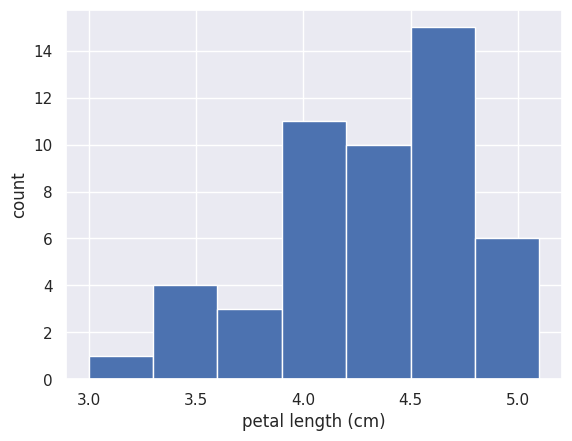

Write Python code to recreate this figure.
# Import numpy
import numpy as np
import matplotlib.pyplot as plt
import seaborn as sns

versicolor_petal_length = [ 4.7,  4.5,  4.9,  4. ,  4.6,  4.5,  4.7,  3.3,  4.6,  3.9,  3.5, 4.2,  4. ,  4.7,  3.6,  4.4,  4.5,  4.1,  4.5,  3.9,  4.8,  4. ,4.9,  4.7,  4.3,  4.4,  4.8,  5. ,  4.5,  3.5,  3.8,  3.7,  3.9,5.1,  4.5,  4.5,  4.7,  4.4,  4.1,  4. ,  4.4,  4.6,  4. ,  3.3,4.2,  4.2,  4.2,  4.3,  3. ,  4.1]

# Compute number of data points: n_data
n_data=len(versicolor_petal_length)

# Number of bins is the square root of number of data points: n_bins
n_bins = np.sqrt(n_data)

# Convert number of bins to integer: n_bins
n_bins = int(n_bins)

sns.set()

# Plot the histogram
_ = plt.hist(versicolor_petal_length,bins=n_bins)

# Label axes
_ = plt.xlabel('petal length (cm)')
_ = plt.ylabel('count')

plt.show()